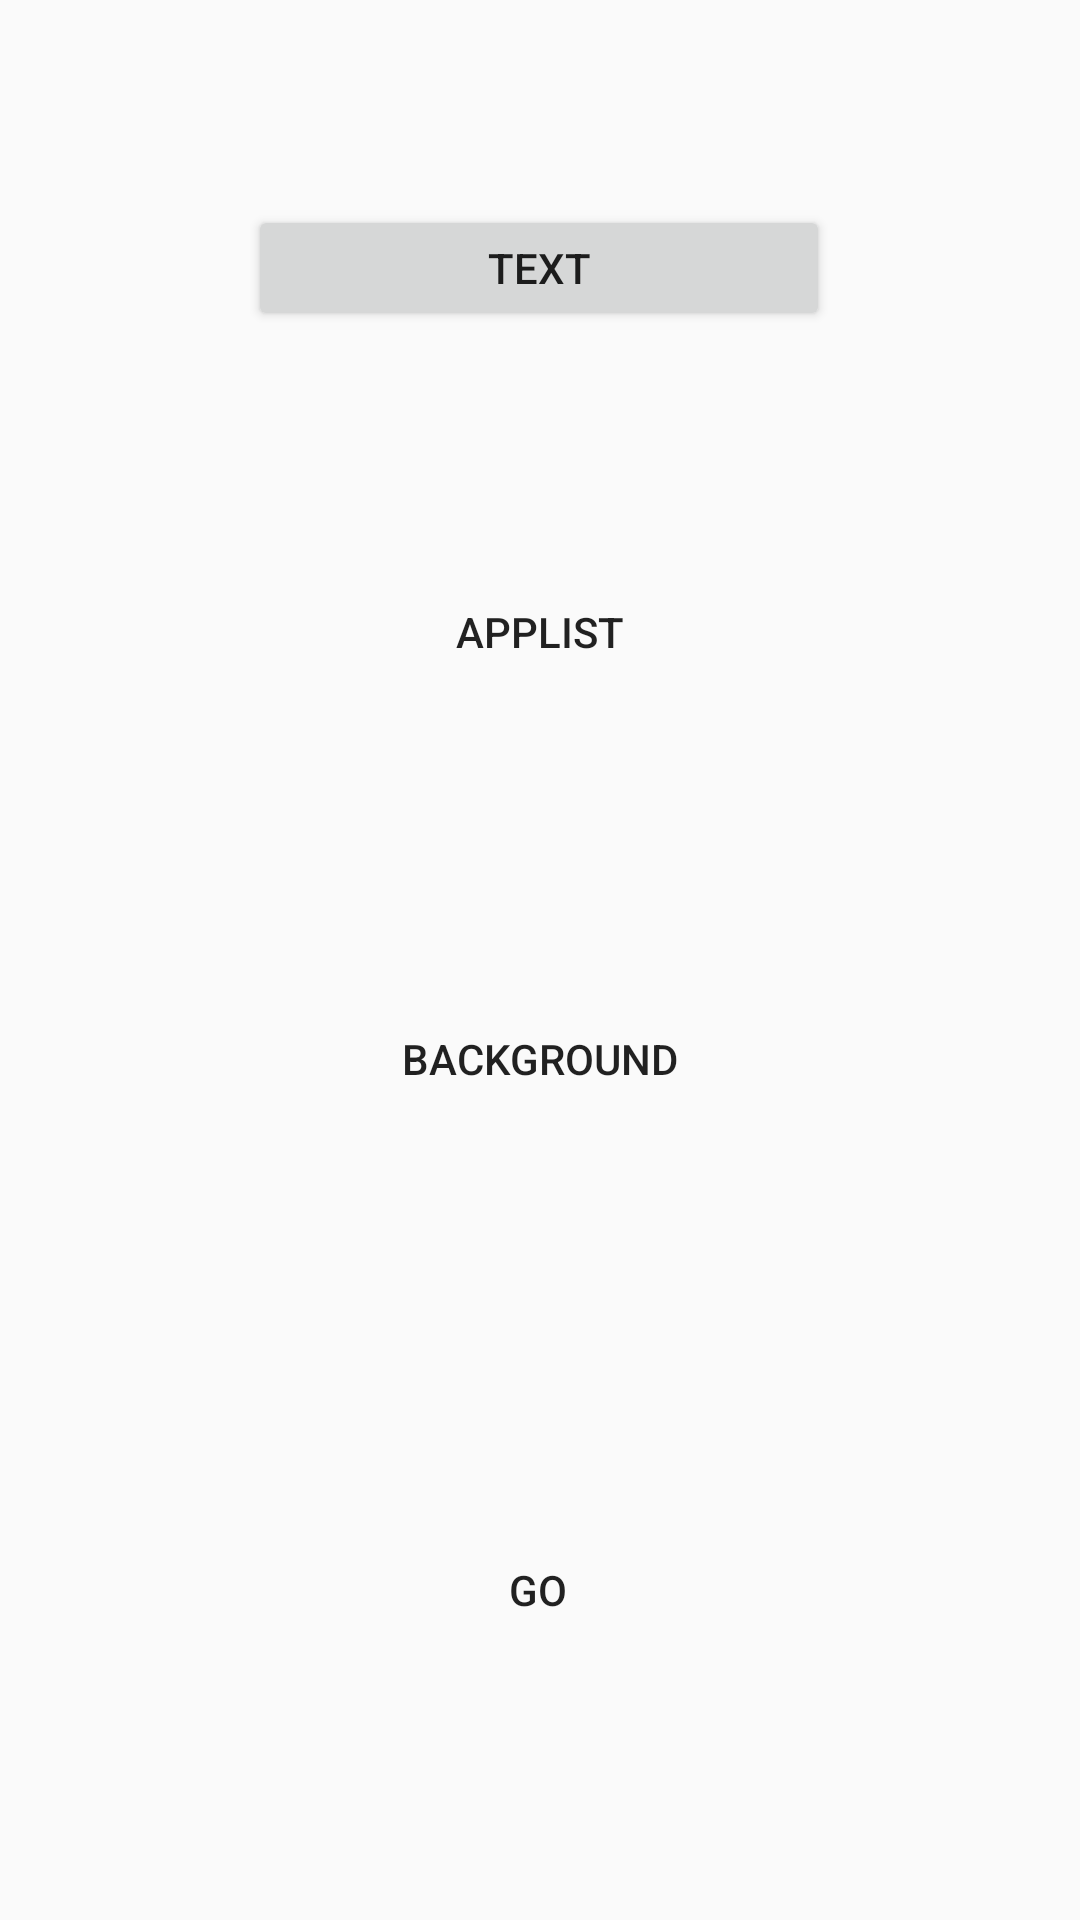

Produce the Android XML layout that renders to this screen, including the resource entries it uses.
<!-- AndroidManifest.xml: application theme AppTheme -->
<!-- res/layout/activity_settings.xml -->
<?xml version="1.0" encoding="utf-8"?>
<androidx.constraintlayout.widget.ConstraintLayout
    xmlns:android="http://schemas.android.com/apk/res/android"
    xmlns:app="http://schemas.android.com/apk/res-auto"
    xmlns:tools="http://schemas.android.com/tools"
    android:background="@color/background"
    android:layout_width="match_parent"
    android:layout_height="match_parent">

    <Button
        android:id="@+id/goMathSettingsButton"
        android:layout_width="194dp"
        android:layout_height="42dp"
        android:text="Text"
        app:layout_constraintBottom_toBottomOf="parent"
        app:layout_constraintEnd_toEndOf="parent"
        app:layout_constraintHorizontal_bias="0.497"
        app:layout_constraintStart_toStartOf="parent"
        app:layout_constraintTop_toTopOf="parent"
        app:layout_constraintVertical_bias="0.114" />

    <Button
        android:id="@+id/goAppListButton"
        android:layout_width="289dp"
        android:layout_height="65dp"
        android:background="@null"
        android:padding="0dp"
        android:scaleType="fitXY"
        android:text="AppList"
        app:layout_constraintBottom_toTopOf="@+id/goBackgroundWorkingButton"
        app:layout_constraintEnd_toEndOf="parent"
        app:layout_constraintStart_toStartOf="parent"
        app:layout_constraintTop_toBottomOf="@+id/goMathSettingsButton"
        app:layout_constraintVertical_bias="0.487" />

    <Button
        android:id="@+id/goBackgroundWorkingButton"
        android:layout_width="181dp"
        android:layout_height="78dp"
        android:layout_marginBottom="108dp"
        android:background="@null"
        android:padding="0dp"
        android:scaleType="fitXY"
        android:text="Background"
        app:layout_constraintBottom_toTopOf="@+id/completeSettingsButton"
        app:layout_constraintEnd_toEndOf="parent"
        app:layout_constraintStart_toStartOf="parent"
        app:layout_constraintTop_toTopOf="parent"
        app:layout_constraintVertical_bias="1.0" />

    <Button
        android:id="@+id/completeSettingsButton"
        android:layout_width="129dp"
        android:layout_height="60dp"
        android:layout_marginBottom="80dp"
        android:background="@null"
        android:padding="0dp"
        android:scaleType="fitXY"
        android:text="GO"
        app:layout_constraintBottom_toBottomOf="parent"
        app:layout_constraintEnd_toEndOf="parent"
        app:layout_constraintHorizontal_bias="0.498"
        app:layout_constraintStart_toStartOf="parent" />

</androidx.constraintlayout.widget.ConstraintLayout>
<!-- resources referenced by this layout -->
<resources>
  <style name="AppTheme" parent="Theme.AppCompat.Light.DarkActionBar">
          
          <item name="colorPrimary">@color/colorPrimary</item>
          <item name="colorPrimaryDark">@color/colorPrimaryDark</item>
          <item name="colorAccent">@color/colorAccent</item>
      </style>
  <color name="colorPrimary">#00BCD4</color>
  <color name="colorPrimaryDark">#0356C4</color>
  <color name="colorAccent">#297EFD</color>
</resources>
